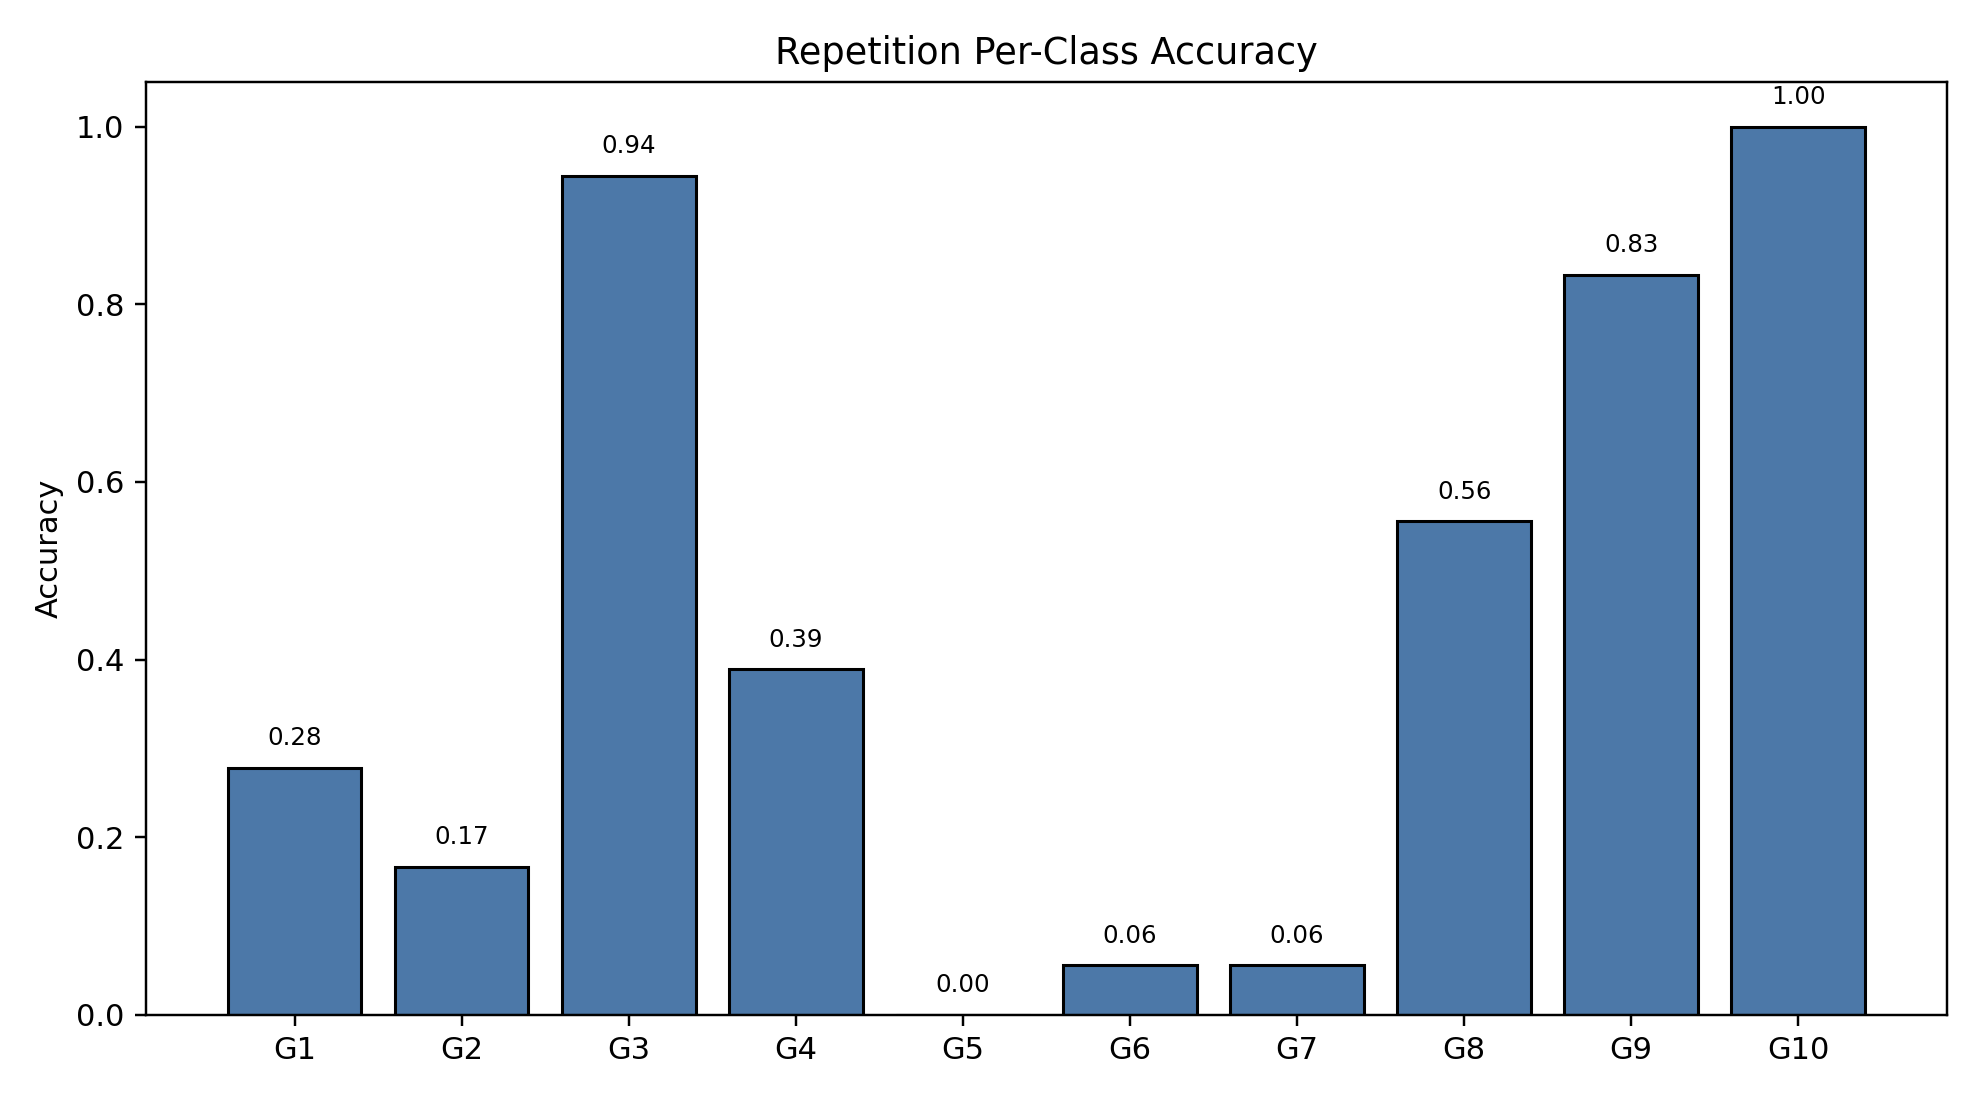

The file beside this chart, header and first rows:
class_index, gesture_id, support, correct, accuracy
0, 1, 18, 5, 0.2778
1, 2, 18, 3, 0.1667
2, 3, 18, 17, 0.9444
3, 4, 18, 7, 0.3889
4, 5, 18, 0, 0.0
5, 6, 18, 1, 0.05556
6, 7, 18, 1, 0.05556
7, 8, 18, 10, 0.5556
8, 9, 18, 15, 0.8333
9, 10, 18, 18, 1.0
